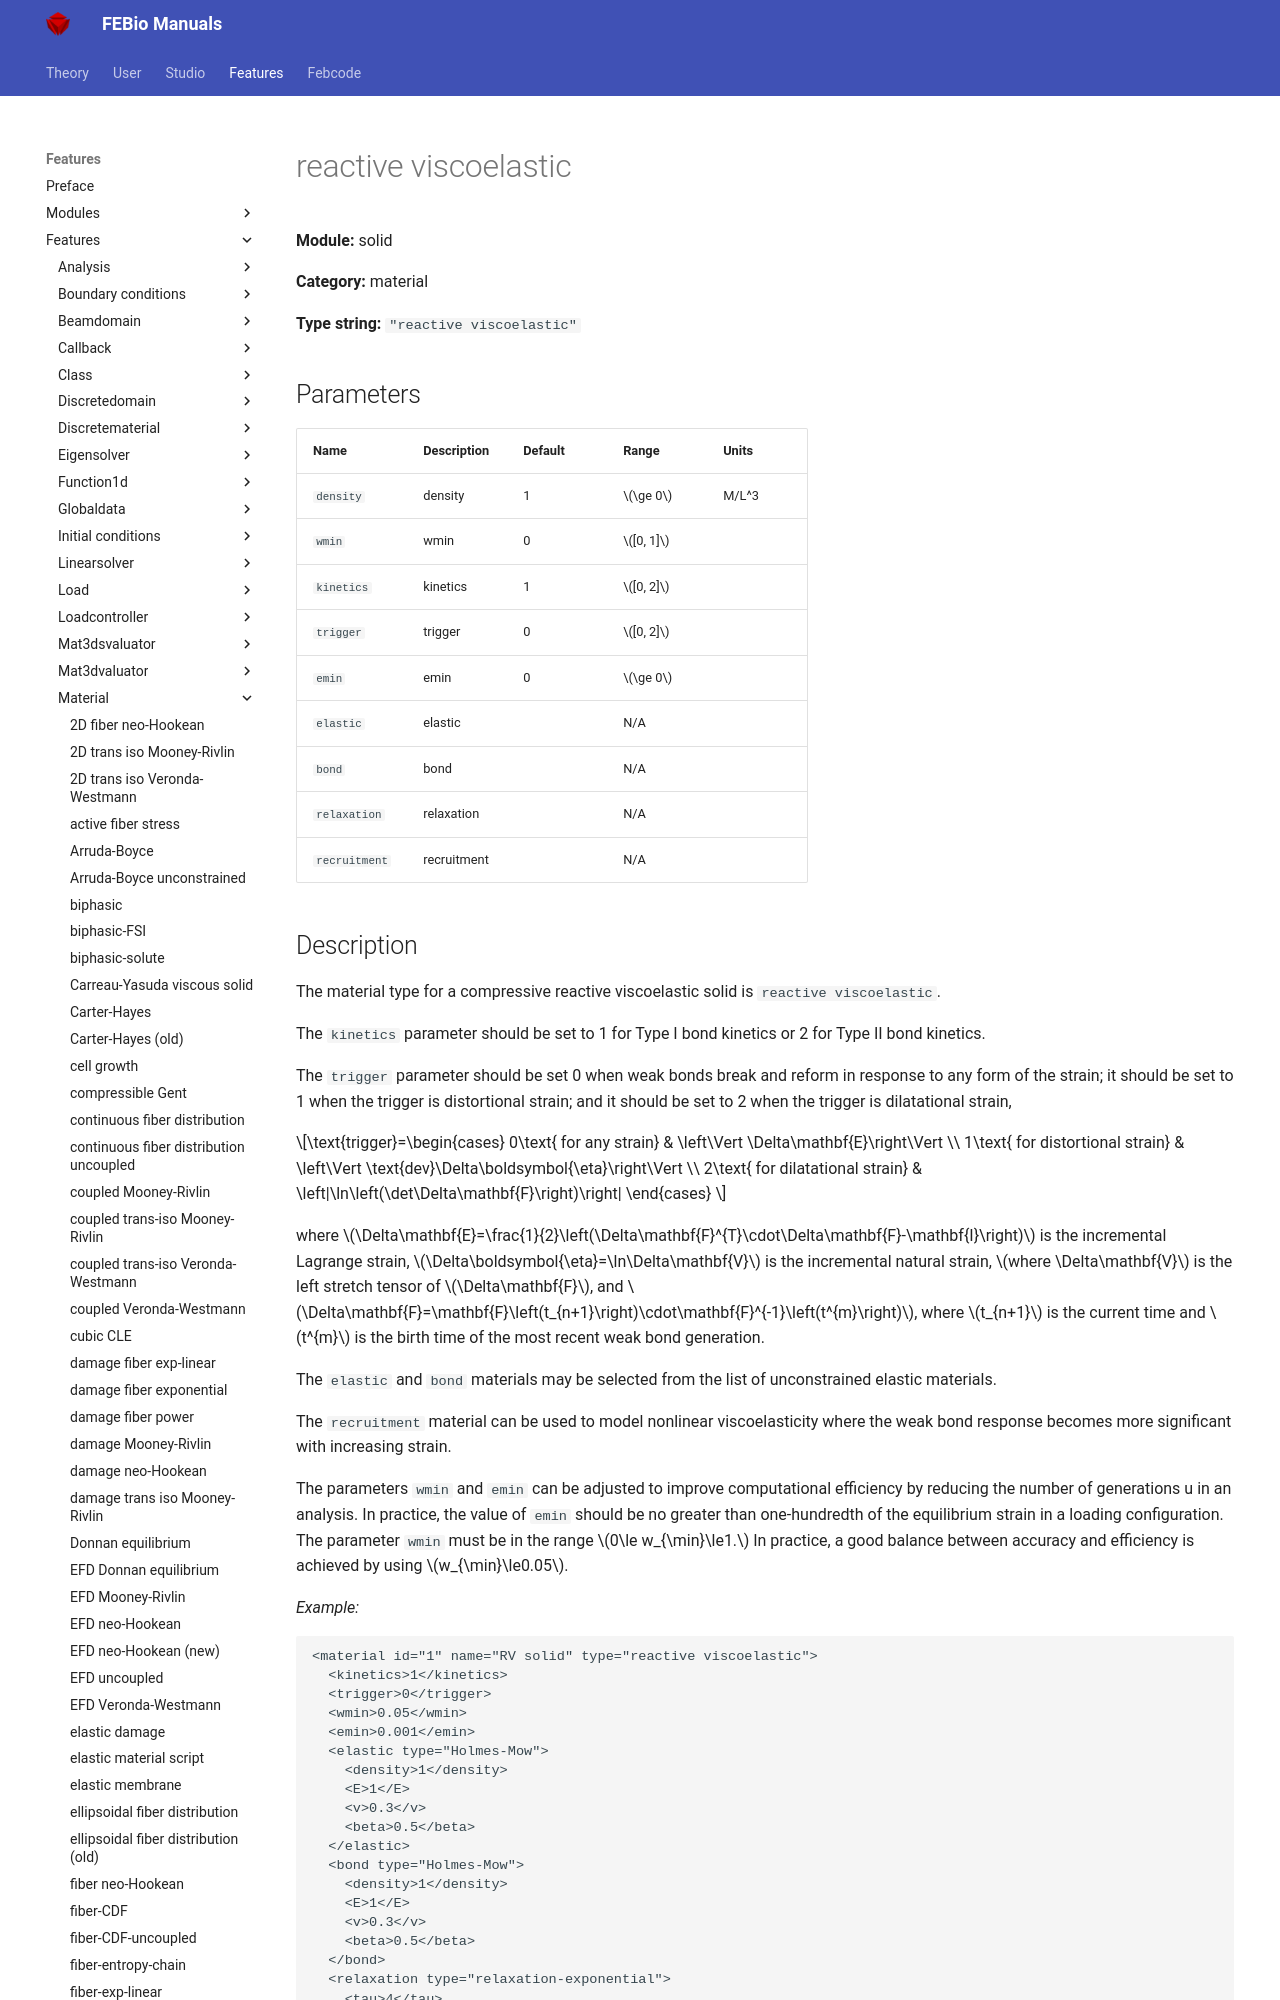

repository: febiosoftware/febio-docs · page: features/features/solid_material_reactive_viscoelastic/index.html · generator: mkdocs

# reactive viscoelastic

**Module:** solid

**Category:** material

**Type string:** `"reactive viscoelastic"`

## Parameters

| Name | Description | Default | Range | Units |
|------|-------------|---------|-------|-------|
| `density` | density | 1 | $\ge 0$ | M/L^3 |
| `wmin` | wmin | 0 | $[0, 1]$ |  |
| `kinetics` | kinetics | 1 | $[0, 2]$ |  |
| `trigger` | trigger | 0 | $[0, 2]$ |  |
| `emin` | emin | 0 | $\ge 0$ |  |
| `elastic` | elastic |  | N/A |  |
| `bond` | bond |  | N/A |  |
| `relaxation` | relaxation |  | N/A |  |
| `recruitment` | recruitment |  | N/A |  |
